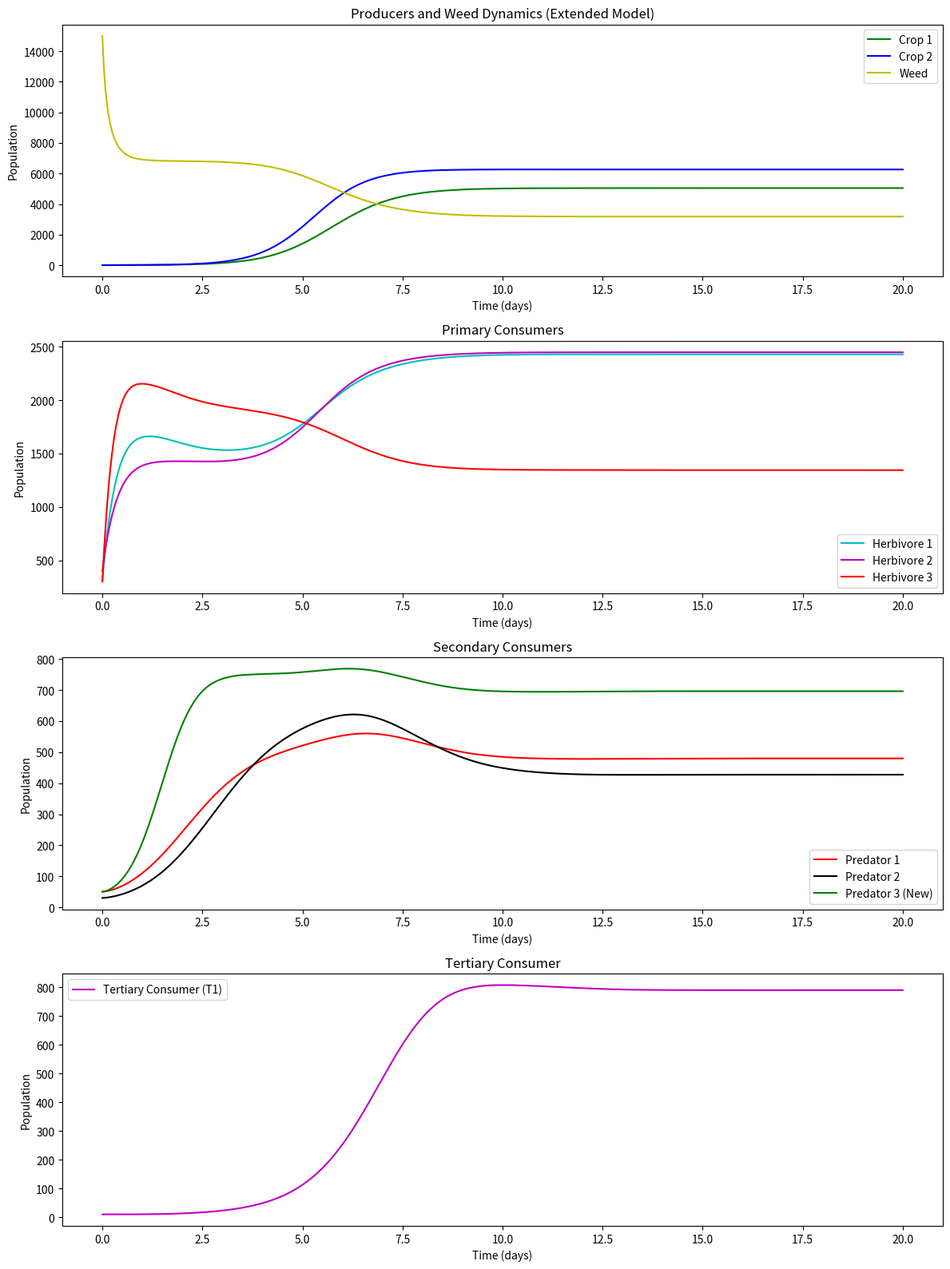

Source code (Python):
import numpy as np
import matplotlib.pyplot as plt
from scipy.integrate import solve_ivp

# =============================
# 1. 更新后的生态系统参数
# =============================

# ---------- 生产者1（作物1） ----------
r_P1 = 2
K_P1 = 10000
alpha_P1_C1 = 0.0002
alpha_P1_C2 = 0.00015
alpha_P1_C3 = 0.0001
alpha_P1_W  = 0.000001

# ---------- 生产者2（作物2） ----------
r_P2 = 2
K_P2 = 10000
alpha_P2_C1 = 0.0001
alpha_P2_C2 = 0.00015
alpha_P2_C3 = 0.0001
alpha_P2_W  = 0.000001

# ---------- 杂草 ----------
r_W = 4
K_W = 7000
alpha_W_C1 = 0.00005
alpha_W_C2 = 0.00001
alpha_W_C3 = 0.00002
alpha_W_P1 = 0.00018
alpha_W_P2 = 0.00018
# 你将其改为 0.0，表示“除草剂导致死亡率”无效
gamma_W = 0.00

# ---------- 初级消费者1（草食动物1） ----------
r_C1 = 0.9
K_C1 = 800
beta_P1_C1 = 0.5
beta_P2_C1 = 0.4
beta_W_C1  = 0.3
delta_C1 = 0.1
# 改为 0.0，表示“杀虫剂导致死亡率”对 C1 无效
gamma_C1 = 0.00

# ---------- 初级消费者2（草食动物2） ----------
r_C2 = 1.0
K_C2 = 800
beta_P1_C2 = 0.4
beta_P2_C2 = 0.5
beta_W_C2  = 0.2
delta_C2 = 0.12
gamma_C2 = 0.00

# ---------- 初级消费者3（草食动物3） ----------
r_C3 = 0.8
K_C3 = 800
beta_P1_C3 = 0.0
beta_P2_C3 = 0.0
beta_W_C3  = 0.5
delta_C3 = 0.11
gamma_C3 = 0.00

# ---------- 次级消费者1（捕食者1） ----------
r_S1 = 0.2
K_S1 = 100
eta_C1_S1 = 0.0002
eta_C2_S1 = 0.0002
eta_C3_S1 = 0.0002
mu_S1 = 0.09

# ---------- 次级消费者2（捕食者2） ----------
r_S2 = 0.2
K_S2 = 120
eta_C1_S2 = 0.0002
eta_C2_S2 = 0.0002
eta_C3_S2 = 0.0002
mu_S2 = 0.10

# ---------- 新的次级消费者3（捕食者3） ----------
r_S3     = 0.25
K_S3     = 100
mu_S3    = 0.08
eta_C1_S3 = 0.0005   # 对 C1 的捕食效率
eta_C2_S3 = 0.0000   # 对 C2 的捕食效率（设为0表示不捕食C2）
eta_C3_S3 = 0.0005   # 对 C3 的捕食效率

# ---------- 新的三级消费者 T1 (顶级捕食者) ----------
r_T1     = 0.05
K_T1     = 50
mu_T1    = 0.12
eta_S1_T1 = 0.0005   # T1 捕食 S1 的效率
eta_S2_T1 = 0.0008   # T1 捕食 S2 的效率
eta_S3_T1 = 0.0004   # T1 捕食 S3 的效率

# ==========================
# 2. 农药浓度函数(保留即可)
#    由于 gamma_* 都为 0, 实际影响为0
# ==========================
def pesticide_concentration(t, peak_time, intensity, duration):
    """在给定时间 t 下，返回农药浓度（高斯脉冲）。"""
    if t < peak_time:
        return 0
    elif peak_time <= t <= peak_time + duration:
        exponent = -((t - peak_time) ** 2) / (2 * (duration / 2) ** 2)
        if exponent < -700:
            return 0
        return intensity * np.exp(exponent)
    else:
        return 0

# ==============================
# 3. 扩展后模型（10个物种）
# ==============================
def model_extended(t, y):
    """
    y = [P1, P2, W, C1, C2, C3, S1, S2, S3, T1]
    """
    P1, P2, W, C1, C2, C3, S1, S2, S3, T1 = y

    # 计算农药浓度（你将 gamma_* 全部置0，因此这里计算不会起作用，但可保留）
    S_W  = pesticide_concentration(t, peak_time=8,  intensity=10000, duration=3)
    S_C1 = pesticide_concentration(t, peak_time=15, intensity=10000, duration=30)
    S_C2 = pesticide_concentration(t, peak_time=15, intensity=10000, duration=30)
    S_C3 = pesticide_concentration(t, peak_time=15, intensity=10000, duration=30)

    # =========== 生产者1、2、杂草 ===========
    dP1dt = (r_P1 * P1 * (1 - P1 / K_P1)
             - alpha_P1_C1 * P1 * C1
             - alpha_P1_C2 * P1 * C2
             - alpha_P1_C3 * P1 * C3
             - alpha_P1_W  * P1 * W)

    dP2dt = (r_P2 * P2 * (1 - P2 / K_P2)
             - alpha_P2_C1 * P2 * C1
             - alpha_P2_C2 * P2 * C2
             - alpha_P2_C3 * P2 * C3
             - alpha_P2_W  * P2 * W)

    dWdt = (r_W * W * (1 - W / K_W)
            - alpha_W_C1 * W * C1
            - alpha_W_C2 * W * C2
            - gamma_W     * S_W
            - alpha_W_P1 * W * P1
            - alpha_W_P2 * W * P2
            )# gamma_W=0 => 此项为0

    # =========== 初级消费者 C1, C2, C3 ===========
    dC1dt = (r_C1 * C1 * (1 - C1 / K_C1)
             + beta_P1_C1 * P1 + beta_P2_C1 * P2 + beta_W_C1 * W
             - delta_C1 * C1
             - gamma_C1 * S_C1   # gamma_C1=0 => 无效
             - eta_C1_S1 * C1 * S1
             - eta_C1_S2 * C1 * S2
             - eta_C1_S3 * C1 * S3)

    dC2dt = (r_C2 * C2 * (1 - C2 / K_C2)
             + beta_P1_C2 * P1 + beta_P2_C2 * P2 + beta_W_C2 * W
             - delta_C2 * C2
             - gamma_C2 * S_C2   # gamma_C2=0 => 无效
             - eta_C2_S1 * C2 * S1
             - eta_C2_S2 * C2 * S2
             - eta_C2_S3 * C2 * S3)

    dC3dt = (r_C3 * C3 * (1 - C3 / K_C3)
             + beta_P1_C3 * P1 + beta_P2_C3 * P2 + beta_W_C3 * W
             - delta_C3 * C3
             - gamma_C3 * S_C3   # gamma_C3=0 => 无效
             - eta_C3_S1 * C3 * S1
             - eta_C3_S2 * C3 * S2
             - eta_C3_S3 * C3 * S3)

    # =========== 次级消费者 S1, S2, S3 ===========
    dS1dt = (r_S1 * S1 * (1 - S1 / K_S1)
             + eta_C1_S1 * C1 * S1
             + eta_C2_S1 * C2 * S1
             + eta_C3_S1 * C3 * S1
             - mu_S1 * S1
             - eta_S1_T1 * S1 * T1)

    dS2dt = (r_S2 * S2 * (1 - S2 / K_S2)
             + eta_C1_S2 * C1 * S2
             + eta_C2_S2 * C2 * S2
             + eta_C3_S2 * C3 * S2
             - mu_S2 * S2
             - eta_S2_T1 * S2 * T1)

    dS3dt = (r_S3 * S3 * (1 - S3 / K_S3)
             + eta_C1_S3 * C1 * S3
             + eta_C2_S3 * C2 * S3
             + eta_C3_S3 * C3 * S3
             - mu_S3 * S3
             - eta_S3_T1 * S3 * T1)

    # =========== 三级消费者 T1 ===========
    dT1dt = (r_T1 * T1 * (1 - T1 / K_T1)
             + eta_S1_T1 * S1 * T1
             + eta_S2_T1 * S2 * T1
             + eta_S3_T1 * S3 * T1
             - mu_T1 * T1)

    # 将 10 个方程的导数打包返回
    return [dP1dt, dP2dt, dWdt,
            dC1dt, dC2dt, dC3dt,
            dS1dt, dS2dt, dS3dt, dT1dt]

# ==========================
# 4. 主函数：求解 + 绘图
# ==========================
def main():
    # 10维初始值：P1, P2, W, C1, C2, C3, S1, S2, S3, T1
    y0 = [
        3,       # P1
        3,       # P2
        15000,   # W
        300,     # C1
        400,     # C2
        300,     # C3
        50,      # S1
        30,      # S2
        50,      # S3 (新次级消费者)
        10,      # T1 (新三级消费者)
    ]

    # 时间区间与采样
    t_span = (0, 20)
    t_eval = np.linspace(0, 20, 1000)

    # 求解扩展模型
    solution = solve_ivp(model_extended, t_span, y0, t_eval=t_eval, method='BDF')
    # 拆分结果
    P1, P2, W, C1, C2, C3, S1, S2, S3, T1 = solution.y
    t = solution.t

    # 绘图
    plt.figure(figsize=(12, 16))

    # (1) 生产者 & 杂草
    ax1 = plt.subplot(4,1,1)
    ax1.plot(t, P1, 'g-', label="Crop 1")
    ax1.plot(t, P2, 'b-', label="Crop 2")
    ax1.plot(t, W,  'y-', label="Weed")
    ax1.set_title("Producers and Weed Dynamics (Extended Model)")
    ax1.set_xlabel("Time (days)")
    ax1.set_ylabel("Population")
    ax1.legend()

    # (2) 初级消费者
    ax2 = plt.subplot(4,1,2)
    ax2.plot(t, C1, 'c-', label="Herbivore 1")
    ax2.plot(t, C2, 'm-', label="Herbivore 2")
    ax2.plot(t, C3, 'r-', label="Herbivore 3")
    ax2.set_title("Primary Consumers")
    ax2.set_xlabel("Time (days)")
    ax2.set_ylabel("Population")
    ax2.legend()

    # (3) 次级消费者 (含新 S3)
    ax3 = plt.subplot(4,1,3)
    ax3.plot(t, S1, 'r-', label="Predator 1")
    ax3.plot(t, S2, 'k-', label="Predator 2")
    ax3.plot(t, S3, 'g-', label="Predator 3 (New)")
    ax3.set_title("Secondary Consumers")
    ax3.set_xlabel("Time (days)")
    ax3.set_ylabel("Population")
    ax3.legend()

    # (4) 三级消费者 (T1)
    ax4 = plt.subplot(4,1,4)
    ax4.plot(t, T1, 'm-', label="Tertiary Consumer (T1)")
    ax4.set_title("Tertiary Consumer")
    ax4.set_xlabel("Time (days)")
    ax4.set_ylabel("Population")
    ax4.legend()

    plt.tight_layout()
    plt.show()

if __name__ == "__main__":
    main()
